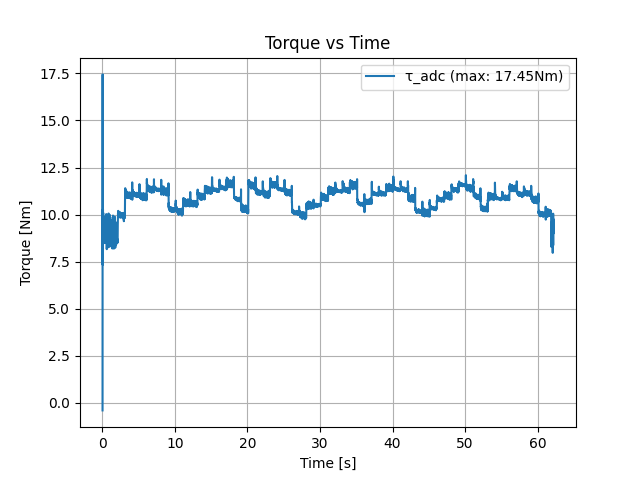

The table this chart was drawn from, first rows:
loop_time, motor_torque_command, adc_measured_torque, motor_measured_torque, motor_measured_current, motor_measured_speed
0.01, 9.0, 0.2284, -0.01565, -0.01581, -0.08547
0.02, 9.0, 0.4034, 0.02192, 0.02214, -0.01221
0.03, 9.0, -17.45, -0.01565, -0.01581, -0.03663
0.04, 9.0, -7.332, -9.152, -9.244, 0.5006
0.05, 9.0, -10.27, -8.939, -9.029, 0.4029
0.06, 9.0, -9.202, -9.026, -9.118, 0.1099
0.07, 9.0, -9.587, -9.014, -9.105, 0.4518
0.08, 9.0, -10.28, -8.964, -9.054, 0.1587
0.09, 9.0, -9.292, -8.951, -9.042, 0.2076
0.1, 9.0, -9.832, -9.001, -9.092, 0.1832
0.11, 9.0, -10.09, -8.97, -9.061, -0.03663
0.12, 9.0, -8.927, -8.945, -9.035, 0.2808
0.13, 9.0, -9.507, -8.97, -9.061, 0.1587
0.14, 9.0, -9.327, -9.008, -9.099, 0.08547
0.15, 9.0, -9.652, -8.989, -9.08, 0.4029
0.16, 9.0, -9.912, -9.033, -9.124, 0.1343
0.17, 9.0, -9.137, -9.008, -9.099, 0.1832
0.18, 9.0, -9.477, -8.97, -9.061, 0.232
0.19, 9.0, -9.467, -9.039, -9.13, 0.1099
0.2, 9.0, -8.587, -8.995, -9.086, 0.1587
0.21, 9.0, -9.272, -8.989, -9.08, 0.2076
0.22, 9.0, -8.482, -9.001, -9.092, -0.01221
0.23, 9.0, -8.767, -8.989, -9.08, 0.2808
0.24, 9.0, -8.862, -9.014, -9.105, 0.1832
0.25, 9.0, -9.472, -8.939, -9.029, 0.2564
0.26, 9.0, -9.632, -9.026, -9.118, 0.1587
0.27, 9.0, -9.807, -9.014, -9.105, 0.1343
0.28, 9.0, -9.147, -9.001, -9.092, 0.2076
0.29, 9.0, -9.762, -8.97, -9.061, 0.1587
0.3, 9.0, -9.517, -9.039, -9.13, 0.06105
0.31, 9.0, -8.517, -9.214, -9.307, 0.3053
0.32, 9.0, -9.017, -8.983, -9.073, 0.2564
0.33, 9.0, -8.852, -8.976, -9.067, 0.2076
0.34, 9.0, -9.597, -8.97, -9.061, 0.2808
0.35, 9.0, -9.577, -8.989, -9.08, 0.2076
0.36, 9.0, -8.987, -9.083, -9.175, 0.1343
0.37, 9.0, -9.717, -8.945, -9.035, 0.232
0.38, 9.0, -9.127, -9.02, -9.111, 0.3053
0.39, 9.0, -8.832, -8.989, -9.08, 0.2076
0.4, 9.0, -9.007, -9.001, -9.092, 0.1343
0.41, 9.0, -8.592, -8.989, -9.08, 0.1343
0.42, 9.0, -8.757, -8.995, -9.086, 0.1343
0.43, 9.0, -8.627, -9.033, -9.124, 0.2076
0.44, 9.0, -9.737, -8.989, -9.08, 0.2564
0.45, 9.0, -9.577, -8.995, -9.086, 0.232
0.46, 9.0, -9.492, -8.989, -9.08, 0.1587
0.47, 9.0, -9.212, -8.995, -9.086, 0.1587
0.48, 9.0, -9.517, -9.014, -9.105, 0.1587
0.49, 9.0, -9.027, -9.026, -9.118, 0.2076
0.5, 9.0, -8.797, -8.951, -9.042, 0.1587
0.51, 9.0, -8.502, -8.976, -9.067, 0.1099
0.52, 9.0, -8.917, -9.02, -9.111, 0.2808
0.53, 9.0, -10.03, -8.97, -9.061, 0.3053
0.54, 9.0, -9.367, -8.951, -9.042, 0.06105
0.55, 9.0, -9.217, -9.014, -9.105, 0.1832
0.56, 9.0, -9.672, -8.983, -9.073, 0.1587
0.57, 9.0, -8.862, -9.014, -9.105, -0.06105
0.58, 9.0, -8.512, -9.001, -9.092, 0.1832
0.59, 9.0, -9.327, -9.001, -9.092, 0.03663
0.6, 9.0, -8.162, -9.008, -9.099, 0.03663
... 6,158 more rows
